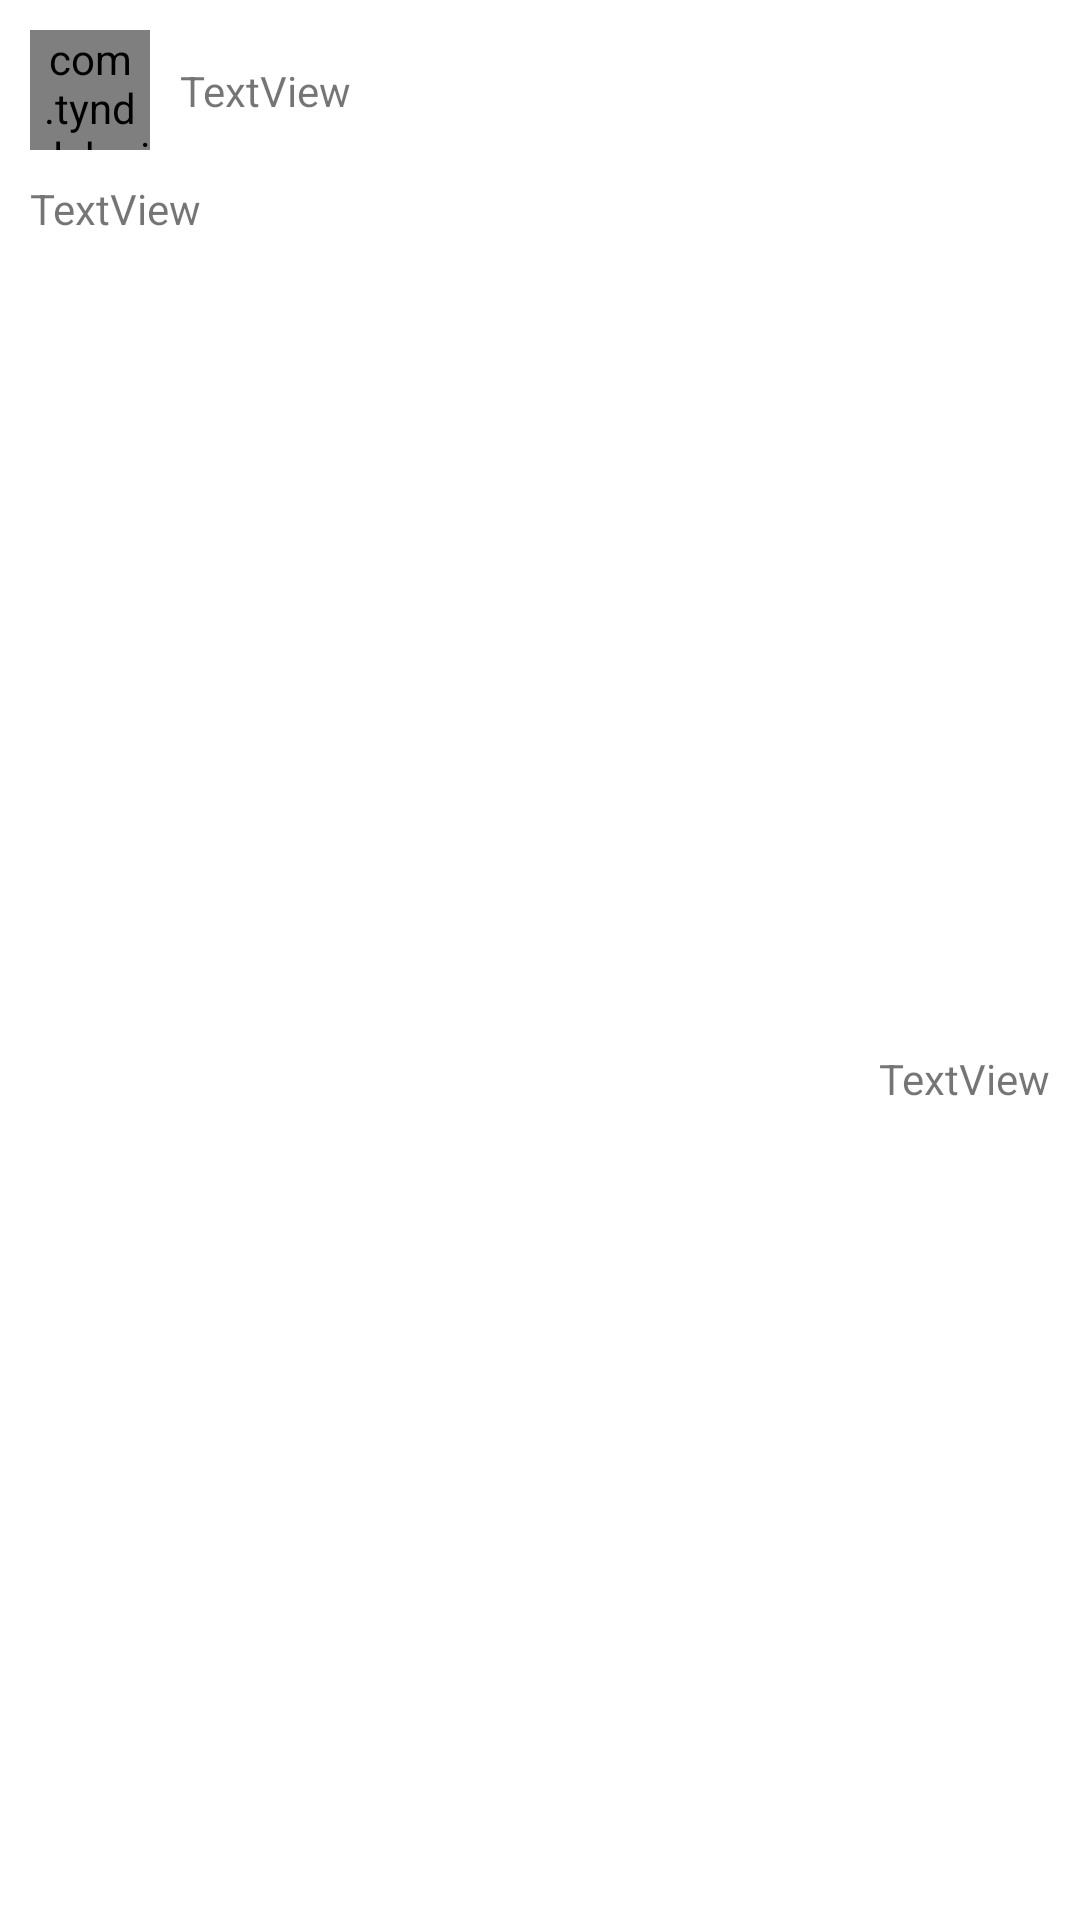

Write the Android layout XML for this screen, with the resource values it uses.
<!-- AndroidManifest.xml: application theme Theme.Villages -->
<!-- res/layout/chat_row.xml -->
<?xml version="1.0" encoding="utf-8"?>
<androidx.constraintlayout.widget.ConstraintLayout
    xmlns:android="http://schemas.android.com/apk/res/android"
    xmlns:app="http://schemas.android.com/apk/res-auto"
    xmlns:tools="http://schemas.android.com/tools"
    android:layout_width="match_parent"
    android:layout_height="wrap_content">

    <com.tyndaleb.villages.CircleImageView
        android:id="@+id/profile_photo"
        android:layout_width="40dp"
        android:layout_height="40dp"
        android:layout_marginStart="10dp"
        android:layout_marginTop="10dp"
        app:layout_constraintStart_toStartOf="parent"
        app:layout_constraintTop_toTopOf="parent"
        />

    <TextView
        android:id="@+id/username01"
        android:layout_width="wrap_content"
        android:layout_height="wrap_content"
        android:layout_marginStart="10dp"
        android:text="TextView"
        app:layout_constraintBottom_toBottomOf="@+id/profile_photo"
        app:layout_constraintStart_toEndOf="@+id/profile_photo"
        app:layout_constraintTop_toTopOf="@+id/profile_photo" />

    <TextView
        android:id="@+id/chat_entry"
        android:layout_width="0dp"
        android:layout_height="wrap_content"
        android:layout_marginStart="10dp"
        android:layout_marginTop="10dp"

        android:layout_marginEnd="10dp"
        android:text="TextView"
        app:layout_constraintEnd_toEndOf="parent"
        app:layout_constraintStart_toStartOf="parent"
        app:layout_constraintTop_toBottomOf="@+id/profile_photo" />

    <TextView
        android:id="@+id/chat_date"
        android:layout_width="wrap_content"
        android:layout_height="wrap_content"
        android:layout_marginTop="10dp"
        android:layout_marginEnd="10dp"
        android:layout_marginBottom="10dp"
        android:text="TextView"
        app:layout_constraintBottom_toBottomOf="parent"
        app:layout_constraintEnd_toEndOf="parent"
        app:layout_constraintTop_toBottomOf="@+id/chat_entry" />
</androidx.constraintlayout.widget.ConstraintLayout>
<!-- resources referenced by this layout -->
<resources>
  <style name="Theme.Villages" parent="Theme.MaterialComponents.DayNight.NoActionBar">
          
          <item name="colorPrimary">@color/black</item>
          <item name="colorPrimaryVariant">@color/black</item>
          <item name="colorOnPrimary">@color/white</item>
          
          <item name="colorSecondary">@color/black</item>
          <item name="colorSecondaryVariant">@color/teal_700</item>
          <item name="colorOnSecondary">@color/black</item>
          
          <item name="android:statusBarColor" tools:targetApi="l">?attr/colorOnSecondary</item>
          
  
      </style>
  <color name="black">#FF000000</color>
  <color name="white">#FFFFFFFF</color>
  <color name="teal_700">#FF018786</color>
</resources>
